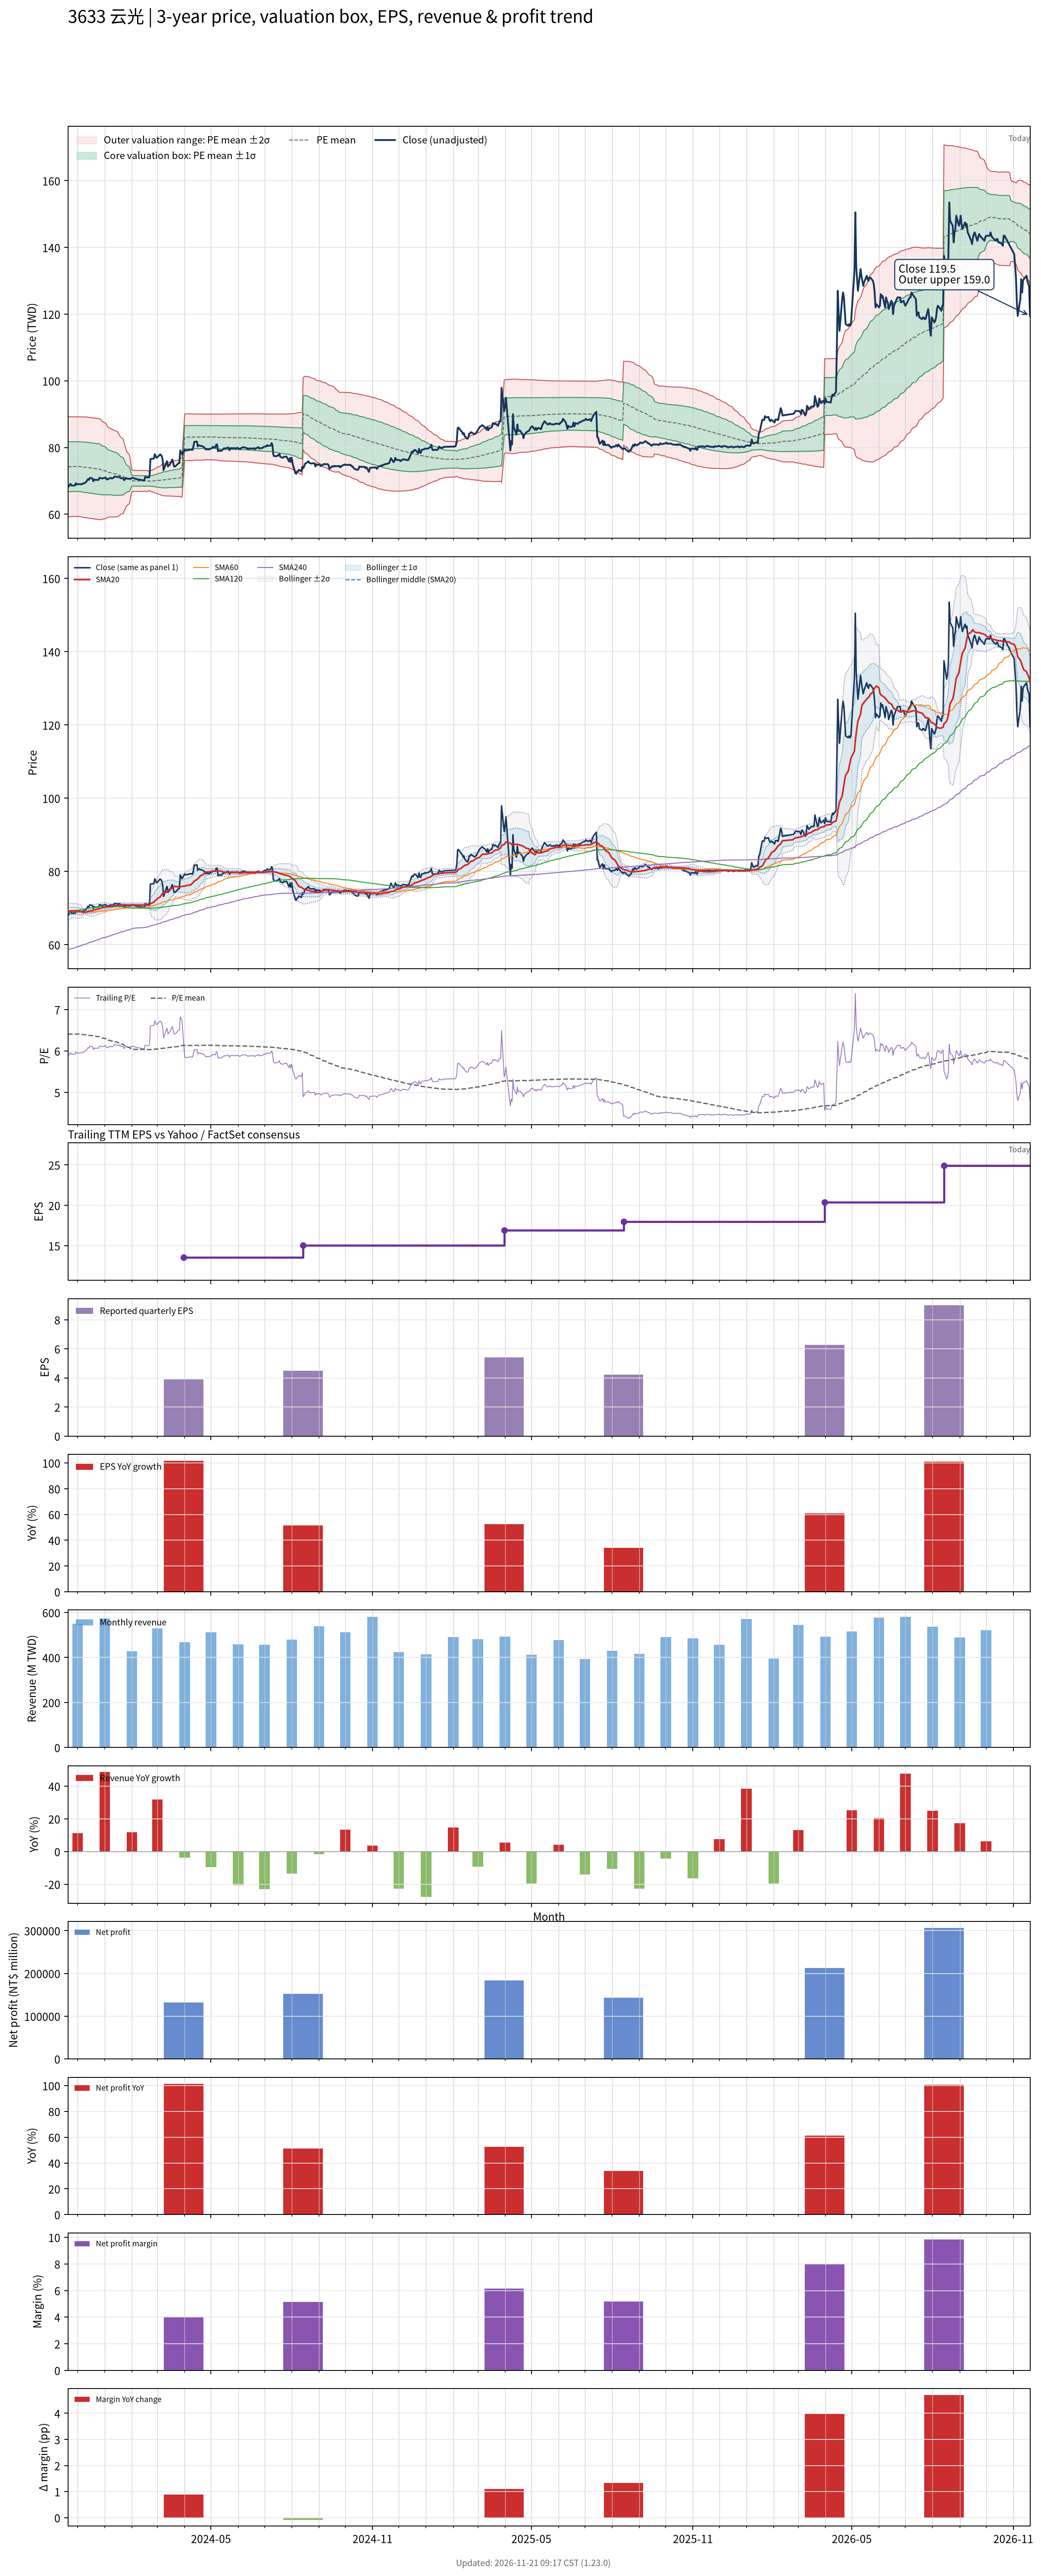

Data behind this chart, as committed beside it:
# chart-version: skill-stock-dynamic-val…
date, close, available_date, period_end, eps, ttm_eps, pe, pe_mean, pe_std, price_m2, price_m1, price_mean, price_p1, price_p2, forward_eps, forward_pe, forward_pe_mean, forward_pe_std, forward_price_m2, forward_price_m1, forward_price_mean, forward_price_p1, forward_price_p2, sma20
2023-11-20, 68.5, 2023-08-14, 2023-06-30, 3.15, 11.59, 5.91, 6.411, 0.6442, 59.37, 66.83, 74.3, 81.77, 89.23, , , , , , , , , , 69.03
2023-11-21, 68.3, 2023-08-14, 2023-06-30, 3.15, 11.59, 5.893, 6.407, 0.6458, 59.29, 66.78, 74.26, 81.75, 89.23, , , , , , , , , , 69.08
2023-11-22, 68.8, 2023-08-14, 2023-06-30, 3.15, 11.59, 5.936, 6.405, 0.647, 59.24, 66.74, 74.24, 81.74, 89.23, , , , , , , , , , 69.13
2023-11-23, 69.1, 2023-08-14, 2023-06-30, 3.15, 11.59, 5.962, 6.406, 0.6466, 59.25, 66.75, 74.24, 81.74, 89.23, , , , , , , , , , 69.22
2023-11-24, 68.6, 2023-08-14, 2023-06-30, 3.15, 11.59, 5.919, 6.407, 0.6456, 59.29, 66.77, 74.26, 81.74, 89.22, , , , , , , , , , 69.25
2023-11-27, 68.6, 2023-08-14, 2023-06-30, 3.15, 11.59, 5.919, 6.409, 0.6435, 59.37, 66.82, 74.28, 81.74, 89.2, , , , , , , , , , 69.25
2023-11-28, 68.6, 2023-08-14, 2023-06-30, 3.15, 11.59, 5.919, 6.408, 0.644, 59.35, 66.81, 74.27, 81.74, 89.2, , , , , , , , , , 69.25
2023-11-29, 69.3, 2023-08-14, 2023-06-30, 3.15, 11.59, 5.979, 6.408, 0.6441, 59.34, 66.81, 74.27, 81.74, 89.2, , , , , , , , , , 69.27
2023-11-30, 68.9, 2023-08-14, 2023-06-30, 3.15, 11.59, 5.945, 6.408, 0.6442, 59.34, 66.8, 74.27, 81.74, 89.2, , , , , , , , , , 69.22
2023-12-01, 69, 2023-08-14, 2023-06-30, 3.15, 11.59, 5.953, 6.408, 0.6445, 59.33, 66.8, 74.26, 81.73, 89.2, , , , , , , , , , 69.17
2023-12-04, 69, 2023-08-14, 2023-06-30, 3.15, 11.59, 5.953, 6.407, 0.6448, 59.31, 66.79, 74.26, 81.73, 89.21, , , , , , , , , , 69.11
2023-12-05, 69, 2023-08-14, 2023-06-30, 3.15, 11.59, 5.953, 6.403, 0.6462, 59.24, 66.73, 74.22, 81.7, 89.19, , , , , , , , , , 69.03
2023-12-06, 69, 2023-08-14, 2023-06-30, 3.15, 11.59, 5.953, 6.4, 0.6475, 59.16, 66.67, 74.17, 81.67, 89.18, , , , , , , , , , 68.92
2023-12-07, 69.2, 2023-08-14, 2023-06-30, 3.15, 11.59, 5.971, 6.396, 0.6486, 59.09, 66.61, 74.13, 81.65, 89.16, , , , , , , , , , 68.81
2023-12-08, 69.2, 2023-08-14, 2023-06-30, 3.15, 11.59, 5.971, 6.393, 0.6498, 59.03, 66.56, 74.09, 81.62, 89.16, , , , , , , , , , 68.89
2023-12-11, 69.7, 2023-08-14, 2023-06-30, 3.15, 11.59, 6.014, 6.39, 0.6507, 58.98, 66.52, 74.06, 81.6, 89.14, , , , , , , , , , 68.91
2023-12-12, 70.2, 2023-08-14, 2023-06-30, 3.15, 11.59, 6.057, 6.387, 0.6514, 58.92, 66.47, 74.02, 81.57, 89.12, , , , , , , , , , 68.98
2023-12-13, 70.5, 2023-08-14, 2023-06-30, 3.15, 11.59, 6.083, 6.383, 0.6517, 58.87, 66.42, 73.98, 81.53, 89.08, , , , , , , , , , 69.08
2023-12-14, 70.3, 2023-08-14, 2023-06-30, 3.15, 11.59, 6.066, 6.378, 0.652, 58.81, 66.37, 73.92, 81.48, 89.04, , , , , , , , , , 69.16
2023-12-15, 70.9, 2023-08-14, 2023-06-30, 3.15, 11.59, 6.117, 6.374, 0.6521, 58.76, 66.32, 73.87, 81.43, 88.99, , , , , , , , , , 69.23
2023-12-18, 70.7, 2023-08-14, 2023-06-30, 3.15, 11.59, 6.1, 6.37, 0.6522, 58.71, 66.27, 73.83, 81.39, 88.95, , , , , , , , , , 69.34
2023-12-19, 69.9, 2023-08-14, 2023-06-30, 3.15, 11.59, 6.031, 6.365, 0.6526, 58.64, 66.21, 73.77, 81.34, 88.9, , , , , , , , , , 69.42
2023-12-20, 70.4, 2023-08-14, 2023-06-30, 3.15, 11.59, 6.074, 6.361, 0.6529, 58.59, 66.16, 73.72, 81.29, 88.86, , , , , , , , , , 69.5
2023-12-21, 70.3, 2023-08-14, 2023-06-30, 3.15, 11.59, 6.066, 6.356, 0.653, 58.53, 66.1, 73.67, 81.24, 88.81, , , , , , , , , , 69.56
2023-12-22, 70.3, 2023-08-14, 2023-06-30, 3.15, 11.59, 6.066, 6.352, 0.6531, 58.48, 66.05, 73.62, 81.19, 88.76, , , , , , , , , , 69.65
2023-12-25, 70.3, 2023-08-14, 2023-06-30, 3.15, 11.59, 6.066, 6.348, 0.6533, 58.43, 66, 73.57, 81.14, 88.71, , , , , , , , , , 69.73
2023-12-26, 70.9, 2023-08-14, 2023-06-30, 3.15, 11.59, 6.117, 6.343, 0.6531, 58.38, 65.95, 73.52, 81.09, 88.66, , , , , , , , , , 69.85
2023-12-27, 70.9, 2023-08-14, 2023-06-30, 3.15, 11.59, 6.117, 6.335, 0.6496, 58.37, 65.89, 73.42, 80.95, 88.48, , , , , , , , , , 69.93
2023-12-28, 70.8, 2023-08-14, 2023-06-30, 3.15, 11.59, 6.109, 6.325, 0.6441, 58.38, 65.85, 73.31, 80.77, 88.24, , , , , , , , , , 70.03
2023-12-29, 70.7, 2023-08-14, 2023-06-30, 3.15, 11.59, 6.1, 6.312, 0.6315, 58.52, 65.84, 73.15, 80.47, 87.79, , , , , , , , , , 70.11
2024-01-02, 71, 2023-08-14, 2023-06-30, 3.15, 11.59, 6.126, 6.298, 0.618, 58.67, 65.84, 73, 80.16, 87.32, , , , , , , , , , 70.21
2024-01-03, 70.5, 2023-08-14, 2023-06-30, 3.15, 11.59, 6.083, 6.284, 0.6035, 58.85, 65.84, 72.84, 79.83, 86.83, , , , , , , , , , 70.28
2024-01-04, 70.4, 2023-08-14, 2023-06-30, 3.15, 11.59, 6.074, 6.271, 0.5908, 58.99, 65.84, 72.69, 79.53, 86.38, , , , , , , , , , 70.36
2024-01-05, 70.6, 2023-08-14, 2023-06-30, 3.15, 11.59, 6.091, 6.259, 0.5789, 59.13, 65.83, 72.54, 79.25, 85.96, , , , , , , , , , 70.42
2024-01-08, 70.9, 2023-08-14, 2023-06-30, 3.15, 11.59, 6.117, 6.25, 0.5715, 59.18, 65.81, 72.43, 79.06, 85.68, , , , , , , , , , 70.51
2024-01-09, 70.7, 2023-08-14, 2023-06-30, 3.15, 11.59, 6.1, 6.242, 0.5674, 59.19, 65.77, 72.35, 78.92, 85.5, , , , , , , , , , 70.56
2024-01-10, 70.8, 2023-08-14, 2023-06-30, 3.15, 11.59, 6.109, 6.235, 0.5642, 59.19, 65.73, 72.27, 78.81, 85.34, , , , , , , , , , 70.59
2024-01-11, 70.9, 2023-08-14, 2023-06-30, 3.15, 11.59, 6.117, 6.23, 0.5623, 59.17, 65.69, 72.21, 78.72, 85.24, , , , , , , , , , 70.61
2024-01-12, 71.3, 2023-08-14, 2023-06-30, 3.15, 11.59, 6.152, 6.224, 0.559, 59.18, 65.66, 72.13, 78.61, 85.09, , , , , , , , , , 70.66
2024-01-15, 71.2, 2023-08-14, 2023-06-30, 3.15, 11.59, 6.143, 6.215, 0.5525, 59.23, 65.63, 72.04, 78.44, 84.84, , , , , , , , , , 70.67
2024-01-16, 71.1, 2023-08-14, 2023-06-30, 3.15, 11.59, 6.135, 6.205, 0.5416, 59.36, 65.64, 71.92, 78.19, 84.47, , , , , , , , , , 70.69
2024-01-17, 71.2, 2023-08-14, 2023-06-30, 3.15, 11.59, 6.143, 6.193, 0.5279, 59.55, 65.66, 71.78, 77.9, 84.02, , , , , , , , , , 70.76
2024-01-18, 71.2, 2023-08-14, 2023-06-30, 3.15, 11.59, 6.143, 6.182, 0.5128, 59.76, 65.7, 71.65, 77.59, 83.53, , , , , , , , , , 70.8
2024-01-19, 70.8, 2023-08-14, 2023-06-30, 3.15, 11.59, 6.109, 6.17, 0.4987, 59.95, 65.73, 71.51, 77.29, 83.07, , , , , , , , , , 70.83
2024-01-22, 70.8, 2023-08-14, 2023-06-30, 3.15, 11.59, 6.109, 6.158, 0.4822, 60.2, 65.78, 71.37, 76.96, 82.55, , , , , , , , , , 70.85
2024-01-23, 70.2, 2023-08-14, 2023-06-30, 3.15, 11.59, 6.057, 6.141, 0.4459, 60.83, 66, 71.17, 76.34, 81.51, , , , , , , , , , 70.84
2024-01-24, 70.4, 2023-08-14, 2023-06-30, 3.15, 11.59, 6.074, 6.124, 0.4086, 61.51, 66.24, 70.98, 75.71, 80.45, , , , , , , , , , 70.82
2024-01-25, 70.9, 2023-08-14, 2023-06-30, 3.15, 11.59, 6.117, 6.11, 0.3802, 62.01, 66.41, 70.82, 75.23, 79.63, , , , , , , , , , 70.82
2024-01-26, 70.7, 2023-08-14, 2023-06-30, 3.15, 11.59, 6.1, 6.097, 0.3506, 62.54, 66.6, 70.66, 74.73, 78.79, , , , , , , , , , 70.81
2024-01-29, 70.6, 2023-08-14, 2023-06-30, 3.15, 11.59, 6.091, 6.083, 0.3172, 63.15, 66.83, 70.51, 74.18, 77.86, , , , , , , , , , 70.81
2024-01-30, 70.6, 2023-08-14, 2023-06-30, 3.15, 11.59, 6.091, 6.067, 0.2605, 64.28, 67.3, 70.32, 73.34, 76.36, , , , , , , , , , 70.79
2024-01-31, 70.7, 2023-08-14, 2023-06-30, 3.15, 11.59, 6.1, 6.051, 0.1877, 65.78, 67.96, 70.13, 72.31, 74.48, , , , , , , , , , 70.8
2024-02-01, 70.9, 2023-08-14, 2023-06-30, 3.15, 11.59, 6.117, 6.04, 0.1367, 66.83, 68.42, 70, 71.59, 73.17, , , , , , , , , , 70.83
2024-02-02, 70.9, 2023-08-14, 2023-06-30, 3.15, 11.59, 6.117, 6.04, 0.1368, 66.83, 68.42, 70, 71.59, 73.17, , , , , , , , , , 70.84
2024-02-05, 70.6, 2023-08-14, 2023-06-30, 3.15, 11.59, 6.091, 6.039, 0.1356, 66.85, 68.42, 69.99, 71.56, 73.13, , , , , , , , , , 70.83
2024-02-15, 70.1, 2023-08-14, 2023-06-30, 3.15, 11.59, 6.048, 6.038, 0.1352, 66.85, 68.41, 69.98, 71.54, 73.11, , , , , , , , , , 70.8
2024-02-16, 71.2, 2023-08-14, 2023-06-30, 3.15, 11.59, 6.143, 6.038, 0.135, 66.85, 68.41, 69.98, 71.54, 73.11, , , , , , , , , , 70.81
2024-02-19, 71, 2023-08-14, 2023-06-30, 3.15, 11.59, 6.126, 6.037, 0.1342, 66.86, 68.41, 69.97, 71.52, 73.08, , , , , , , , , , 70.82
2024-02-20, 71, 2023-08-14, 2023-06-30, 3.15, 11.59, 6.126, 6.033, 0.126, 67.01, 68.47, 69.93, 71.39, 72.85, , , , , , , , , , 70.81
... 669 more rows
